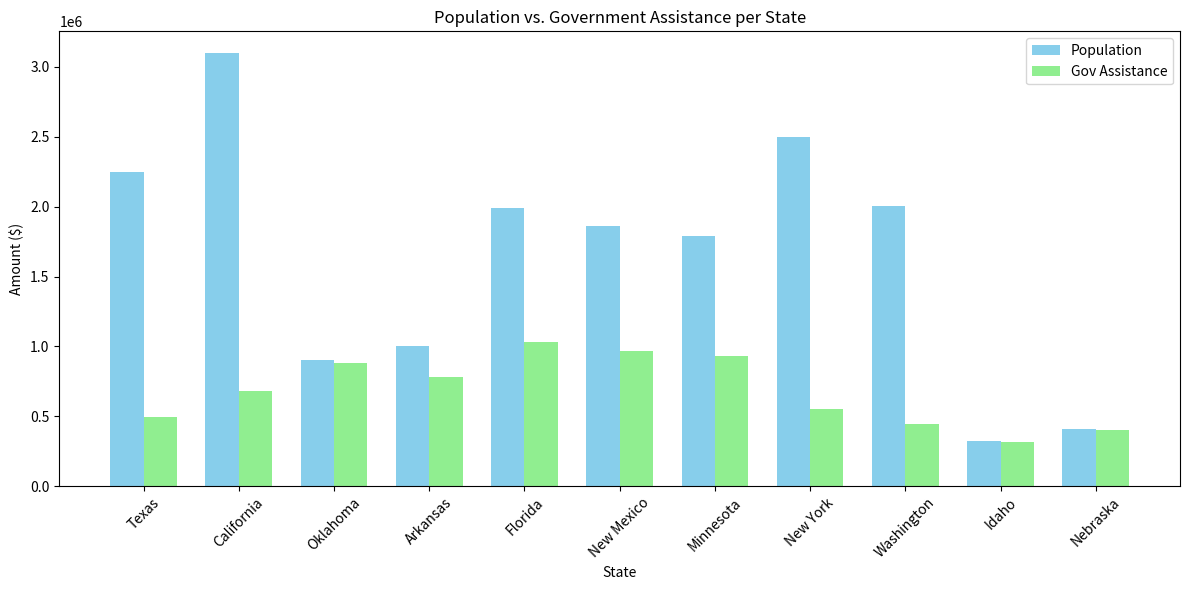

Source code (Python):
import pandas as pd
import matplotlib.pyplot as plt
import numpy as np

def gov_asst(pop):
    if pop > 2000000:
        return pop * 0.22
    elif pop > 1500000:
        return pop * 0.52
    elif pop > 1000000:
        return pop * 0.78
    else:
        return pop * 0.98

state_pop = {
    "Texas": 2250000,
    "California": 3100000,
    "Oklahoma": 900500,
    "Arkansas": 1000050,
    "Florida": 1990000,
    "New Mexico": 1860000,
    "Minnesota": 1790000,
    "New York": 2500000,
    "Washington": 2005000,
    "Idaho": 320000,
    "Nebraska": 410000
    }

# Covert dict to DataFrame, Drop duplicate column, Melt to normalized table
df_state = pd.DataFrame(state_pop, index=["state", "pop"]).drop(index="state")
df_state_melt = df_state.melt()


# Rename Columns
state = df_state_melt.rename(columns={"variable": "State", "value": "Population"})


# Apply Gov Asst Column
state["Gov Asst"] = state["Population"].apply(gov_asst)
print(state)


# Set positions
x = np.arange(len(state)) 
width = 0.35 


plt.figure(figsize=(12, 6))
plt.bar(x - width/2, state["Population"], width, label='Population', color='skyblue')
plt.bar(x + width/2, state["Gov Asst"], width, label='Gov Assistance', color='lightgreen')


# Labels and title
plt.xticks(x, state["State"], rotation=45)
plt.xlabel("State")
plt.ylabel("Amount ($)")
plt.title("Population vs. Government Assistance per State")
plt.legend()
plt.tight_layout()
plt.show()
